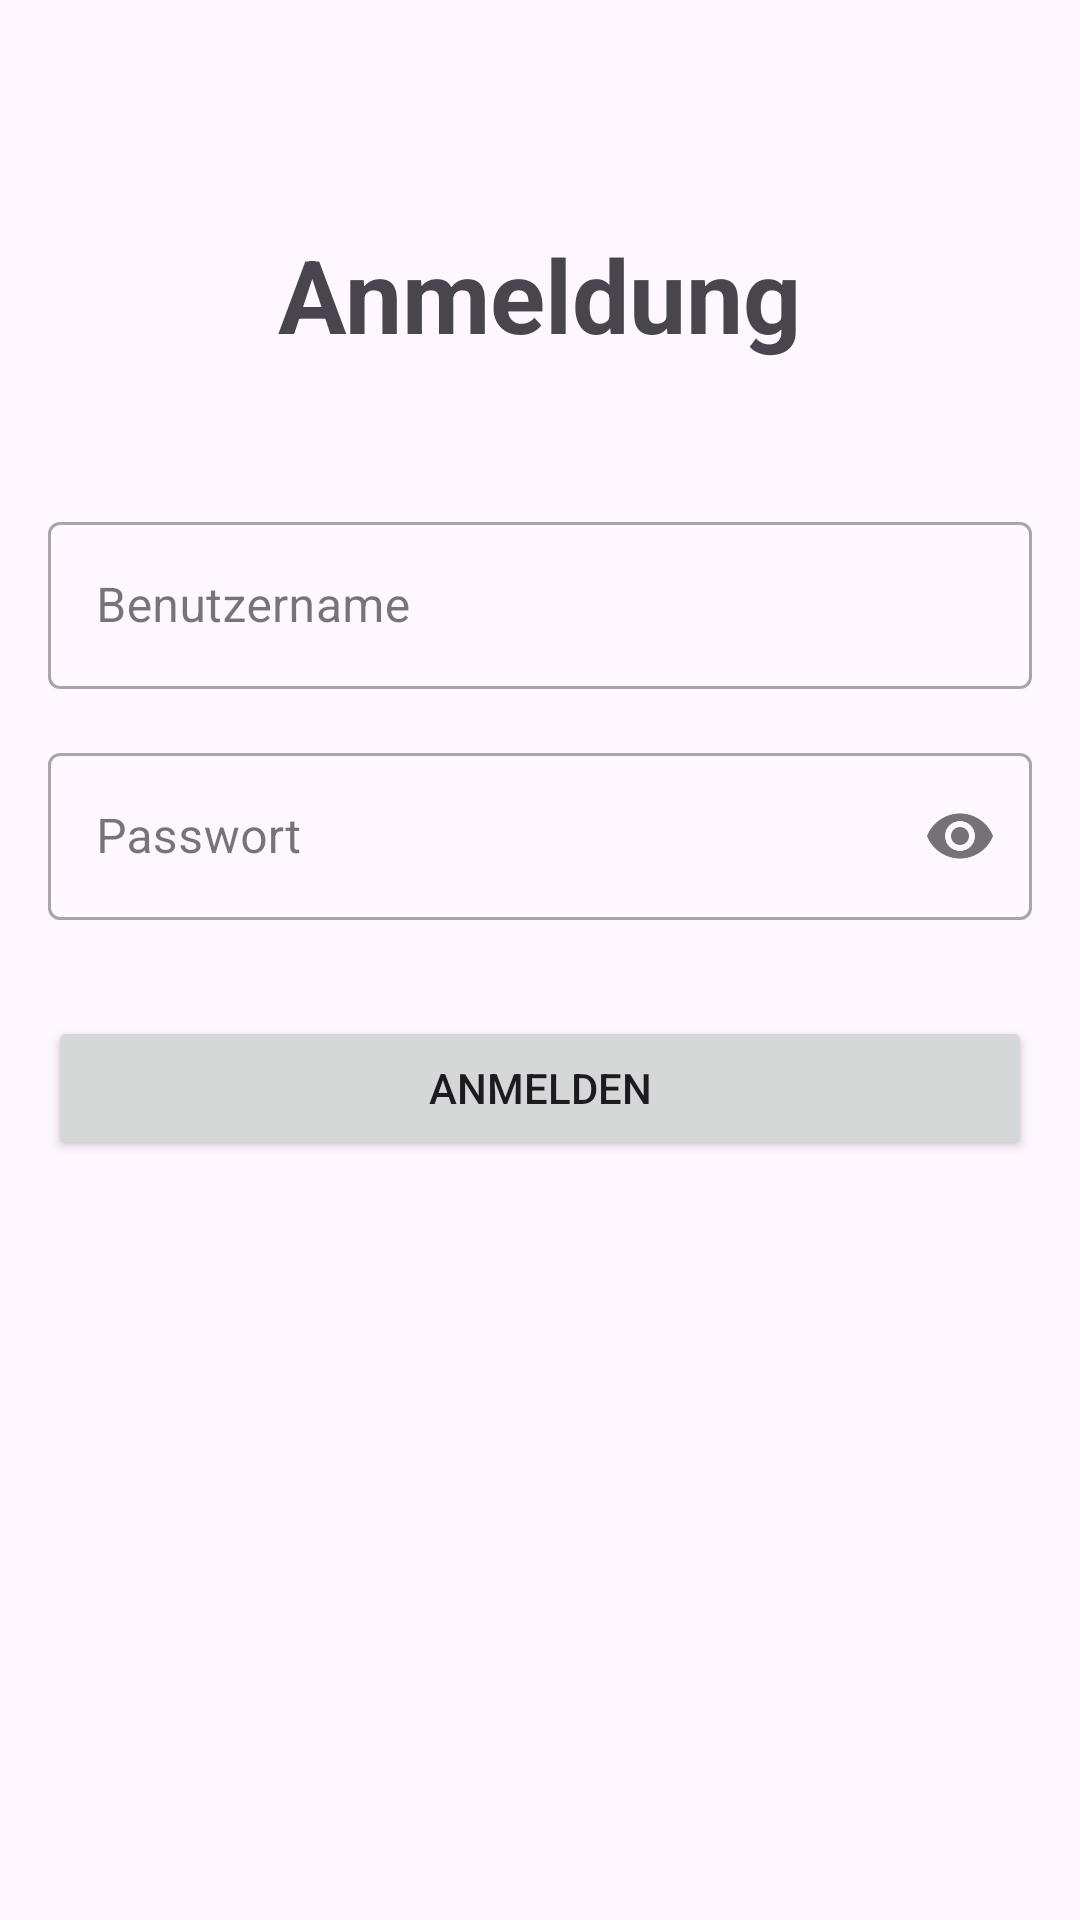

Layout XML and referenced resources for this Android screen:
<!-- AndroidManifest.xml: application theme Theme.Yumly -->
<!-- res/layout/activity_login.xml -->
<?xml version="1.0" encoding="utf-8"?>
<androidx.constraintlayout.widget.ConstraintLayout xmlns:android="http://schemas.android.com/apk/res/android"
    xmlns:app="http://schemas.android.com/apk/res-auto"
    xmlns:tools="http://schemas.android.com/tools"
    android:layout_width="match_parent"
    android:layout_height="match_parent"
    android:padding="16dp">

    <TextView
        android:id="@+id/loginTitle"
        android:layout_width="wrap_content"
        android:layout_height="wrap_content"
        android:text="Anmeldung"
        android:textSize="34sp"
        android:textStyle="bold"
        app:layout_constraintTop_toTopOf="parent"
        app:layout_constraintStart_toStartOf="parent"
        app:layout_constraintEnd_toEndOf="parent"
        app:layout_constraintBottom_toTopOf="@+id/usernameLayout"
        app:layout_constraintVertical_chainStyle="packed"
        app:layout_constraintVertical_bias="0.2"/>

    <com.google.android.material.textfield.TextInputLayout
        android:id="@+id/usernameLayout"
        style="@style/Widget.MaterialComponents.TextInputLayout.OutlinedBox"
        android:layout_width="0dp"
        android:layout_height="wrap_content"
        android:hint="Benutzername"
        app:layout_constraintBottom_toTopOf="@+id/passwordLayout"
        app:layout_constraintEnd_toEndOf="parent"
        app:layout_constraintStart_toStartOf="parent"
        app:layout_constraintTop_toBottomOf="@+id/loginTitle"
        android:layout_marginTop="48dp">

        <com.google.android.material.textfield.TextInputEditText
            android:id="@+id/usernameEditText"
            android:layout_width="match_parent"
            android:layout_height="wrap_content"
            android:inputType="text"
            android:maxLines="1"/>
    </com.google.android.material.textfield.TextInputLayout>

    <com.google.android.material.textfield.TextInputLayout
        android:id="@+id/passwordLayout"
        style="@style/Widget.MaterialComponents.TextInputLayout.OutlinedBox"
        android:layout_width="0dp"
        android:layout_height="wrap_content"
        android:layout_marginTop="16dp"
        android:hint="Passwort"
        app:layout_constraintBottom_toTopOf="@+id/loginButton"
        app:layout_constraintEnd_toEndOf="parent"
        app:layout_constraintStart_toStartOf="parent"
        app:layout_constraintTop_toBottomOf="@+id/usernameLayout"
        app:passwordToggleEnabled="true">

        <com.google.android.material.textfield.TextInputEditText
            android:id="@+id/passwordEditText"
            android:layout_width="match_parent"
            android:layout_height="wrap_content"
            android:inputType="textPassword" />
    </com.google.android.material.textfield.TextInputLayout>

    <Button
        android:id="@+id/loginButton"
        android:layout_width="0dp"
        android:layout_height="wrap_content"
        android:layout_marginTop="32dp"
        android:padding="12dp"
        android:text="Anmelden"
        app:layout_constraintBottom_toBottomOf="parent"
        app:layout_constraintEnd_toEndOf="parent"
        app:layout_constraintStart_toStartOf="parent"
        app:layout_constraintTop_toBottomOf="@+id/passwordLayout" />

</androidx.constraintlayout.widget.ConstraintLayout>
<!-- resources referenced by this layout -->
<resources>
  <style name="Theme.Yumly" parent="Base.Theme.Yumly" />
  <style name="Base.Theme.Yumly" parent="Theme.Material3.DayNight.NoActionBar">
          <item name="colorPrimary">@color/yumly_yellow</item>
          <item name="colorPrimaryVariant">@color/yumly_yellow_dark</item>
          <item name="colorOnPrimary">@color/black</item>
          <item name="colorSecondary">@color/yumly_yellow</item>
          <item name="colorSecondaryVariant">@color/yumly_yellow_dark</item>
          <item name="colorOnSecondary">@color/black</item>
          <item name="android:statusBarColor">?attr/colorPrimaryVariant</item>
      </style>
  <color name="yumly_yellow">#FFD600</color>
  <color name="yumly_yellow_dark">#C7A500</color>
  <color name="black">#FF000000</color>
</resources>
